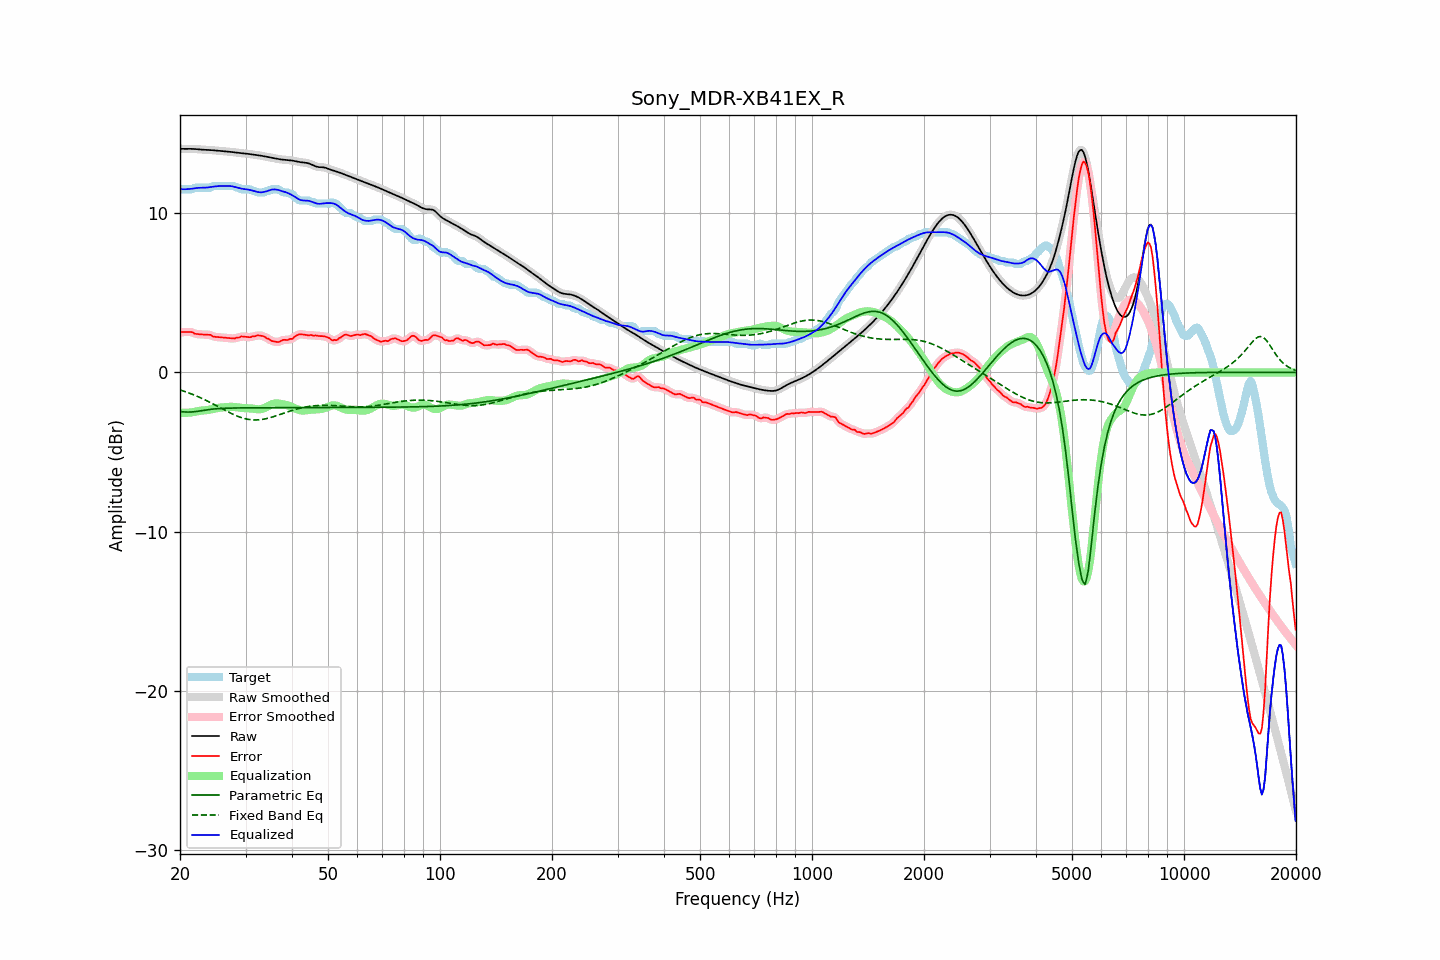

The file beside this chart, header and first rows:
frequency, raw, error, smoothed, error_smoothed, equalization, parametric_eq, fixed_band_eq, equalized_raw, equalized_smoothed, target
20.00, 14.06, 2.51, 14.06, 2.52, -2.53, -2.45, -1.10, 11.53, 11.53, 11.55
20.20, 14.05, 2.54, 14.05, 2.53, -2.54, -2.46, -1.13, 11.52, 11.52, 11.51
20.40, 14.05, 2.54, 14.05, 2.54, -2.54, -2.48, -1.16, 11.51, 11.51, 11.51
20.61, 14.05, 2.54, 14.05, 2.54, -2.54, -2.48, -1.20, 11.51, 11.51, 11.51
20.81, 14.05, 2.54, 14.05, 2.54, -2.53, -2.49, -1.23, 11.52, 11.52, 11.51
21.02, 14.05, 2.54, 14.05, 2.54, -2.53, -2.49, -1.27, 11.52, 11.52, 11.51
21.23, 14.05, 2.54, 14.05, 2.55, -2.52, -2.49, -1.30, 11.53, 11.53, 11.51
21.44, 14.05, 2.54, 14.05, 2.53, -2.51, -2.48, -1.34, 11.54, 11.54, 11.51
21.66, 14.05, 2.52, 14.05, 2.50, -2.49, -2.48, -1.38, 11.56, 11.56, 11.53
21.87, 14.04, 2.44, 14.04, 2.46, -2.47, -2.46, -1.42, 11.58, 11.57, 11.60
22.09, 14.04, 2.42, 14.04, 2.43, -2.45, -2.45, -1.47, 11.59, 11.59, 11.61
22.31, 14.03, 2.41, 14.03, 2.41, -2.43, -2.44, -1.51, 11.60, 11.60, 11.61
22.54, 14.02, 2.40, 14.02, 2.40, -2.41, -2.42, -1.55, 11.61, 11.61, 11.61
22.76, 14.01, 2.39, 14.01, 2.39, -2.40, -2.41, -1.60, 11.61, 11.61, 11.61
22.99, 14.00, 2.39, 14.00, 2.39, -2.39, -2.39, -1.64, 11.61, 11.61, 11.61
23.22, 13.99, 2.38, 13.99, 2.38, -2.38, -2.37, -1.69, 11.61, 11.61, 11.61
23.45, 13.99, 2.38, 13.99, 2.38, -2.37, -2.36, -1.74, 11.61, 11.61, 11.61
23.69, 13.99, 2.37, 13.99, 2.38, -2.36, -2.34, -1.79, 11.62, 11.62, 11.61
23.92, 13.98, 2.37, 13.98, 2.37, -2.34, -2.33, -1.84, 11.64, 11.64, 11.61
24.16, 13.98, 2.36, 13.98, 2.34, -2.32, -2.31, -1.89, 11.65, 11.65, 11.61
24.40, 13.97, 2.29, 13.97, 2.30, -2.30, -2.30, -1.94, 11.67, 11.67, 11.68
24.65, 13.96, 2.25, 13.96, 2.26, -2.28, -2.29, -2.00, 11.68, 11.68, 11.71
24.89, 13.95, 2.24, 13.95, 2.23, -2.26, -2.28, -2.05, 11.70, 11.69, 11.71
25.14, 13.94, 2.23, 13.94, 2.23, -2.24, -2.28, -2.10, 11.71, 11.71, 11.71
25.39, 13.93, 2.22, 13.93, 2.22, -2.22, -2.27, -2.16, 11.71, 11.71, 11.71
25.65, 13.92, 2.21, 13.92, 2.21, -2.21, -2.26, -2.21, 11.72, 11.72, 11.71
25.91, 13.91, 2.20, 13.91, 2.20, -2.20, -2.26, -2.27, 11.72, 11.72, 11.71
26.16, 13.91, 2.19, 13.91, 2.19, -2.19, -2.25, -2.32, 11.72, 11.72, 11.71
26.43, 13.90, 2.19, 13.90, 2.19, -2.18, -2.25, -2.37, 11.72, 11.72, 11.71
26.69, 13.89, 2.18, 13.89, 2.18, -2.17, -2.24, -2.43, 11.72, 11.72, 11.71
26.96, 13.88, 2.17, 13.88, 2.17, -2.16, -2.24, -2.48, 11.72, 11.72, 11.71
27.23, 13.87, 2.16, 13.87, 2.16, -2.15, -2.24, -2.53, 11.72, 11.72, 11.71
27.50, 13.86, 2.15, 13.86, 2.14, -2.15, -2.23, -2.58, 11.71, 11.71, 11.71
27.77, 13.85, 2.13, 13.85, 2.14, -2.16, -2.23, -2.63, 11.69, 11.69, 11.71
28.05, 13.83, 2.13, 13.83, 2.15, -2.17, -2.23, -2.67, 11.66, 11.66, 11.70
28.33, 13.82, 2.19, 13.82, 2.16, -2.18, -2.23, -2.71, 11.64, 11.64, 11.63
28.62, 13.81, 2.19, 13.81, 2.20, -2.20, -2.23, -2.76, 11.61, 11.61, 11.61
28.90, 13.79, 2.21, 13.79, 2.23, -2.21, -2.23, -2.79, 11.58, 11.58, 11.59
29.19, 13.78, 2.27, 13.78, 2.25, -2.22, -2.22, -2.83, 11.56, 11.56, 11.52
29.48, 13.78, 2.26, 13.77, 2.26, -2.23, -2.22, -2.86, 11.54, 11.54, 11.51
29.78, 13.76, 2.25, 13.76, 2.26, -2.24, -2.22, -2.89, 11.53, 11.53, 11.51
30.08, 13.75, 2.24, 13.75, 2.24, -2.24, -2.22, -2.92, 11.51, 11.51, 11.51
30.38, 13.74, 2.23, 13.74, 2.22, -2.24, -2.22, -2.94, 11.50, 11.50, 11.51
30.68, 13.73, 2.22, 13.73, 2.22, -2.25, -2.22, -2.95, 11.48, 11.48, 11.51
30.99, 13.72, 2.22, 13.72, 2.23, -2.25, -2.22, -2.97, 11.46, 11.46, 11.50
31.30, 13.70, 2.27, 13.70, 2.25, -2.27, -2.22, -2.98, 11.44, 11.44, 11.43
31.61, 13.69, 2.27, 13.69, 2.28, -2.28, -2.22, -2.98, 11.41, 11.41, 11.41
31.93, 13.67, 2.29, 13.67, 2.30, -2.30, -2.22, -2.98, 11.38, 11.38, 11.39
32.24, 13.66, 2.33, 13.66, 2.32, -2.31, -2.22, -2.98, 11.35, 11.35, 11.32
32.57, 13.64, 2.33, 13.64, 2.33, -2.31, -2.22, -2.97, 11.33, 11.33, 11.31
32.89, 13.63, 2.32, 13.63, 2.32, -2.31, -2.22, -2.97, 11.32, 11.32, 11.31
33.22, 13.61, 2.30, 13.61, 2.30, -2.29, -2.22, -2.95, 11.33, 11.33, 11.31
33.55, 13.59, 2.28, 13.59, 2.27, -2.26, -2.22, -2.94, 11.34, 11.34, 11.31
33.89, 13.58, 2.22, 13.58, 2.22, -2.21, -2.21, -2.91, 11.36, 11.36, 11.35
34.23, 13.56, 2.14, 13.56, 2.17, -2.16, -2.21, -2.89, 11.39, 11.39, 11.41
34.57, 13.54, 2.12, 13.53, 2.10, -2.11, -2.21, -2.87, 11.43, 11.43, 11.41
34.92, 13.51, 2.06, 13.51, 2.05, -2.05, -2.21, -2.84, 11.46, 11.46, 11.46
35.27, 13.49, 1.98, 13.49, 2.00, -2.01, -2.21, -2.81, 11.49, 11.49, 11.51
35.62, 13.47, 1.96, 13.47, 1.96, -1.97, -2.21, -2.78, 11.50, 11.50, 11.51
35.97, 13.45, 1.94, 13.45, 1.93, -1.95, -2.21, -2.75, 11.50, 11.50, 11.51
... 635 more rows
